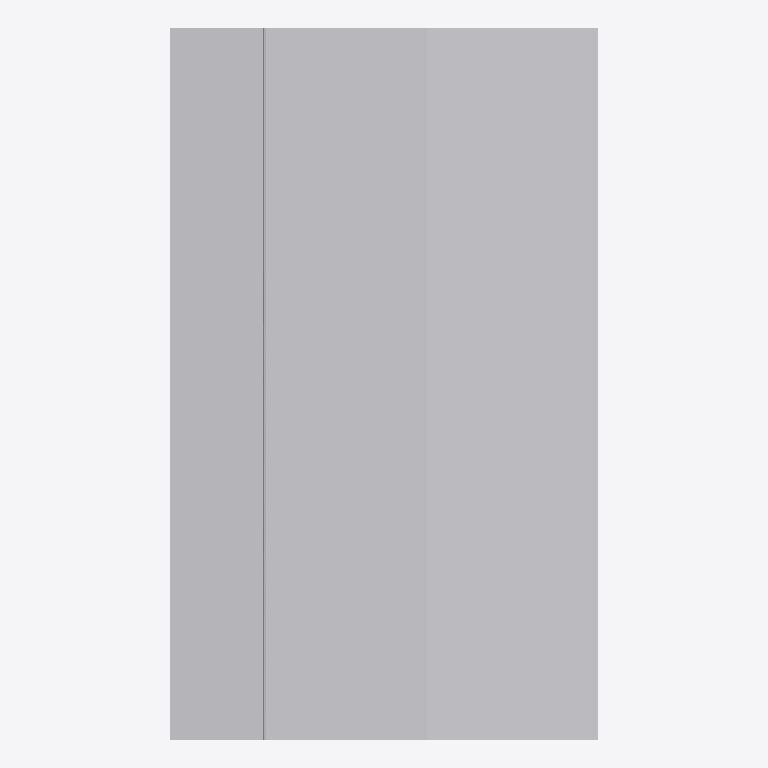
Plan cut of the same IFC building model at storey 'Ebene 0' (level 0.00 m, cut at 1.40 m), seen from above with north up, elements coloured by IFC class: 1 other element (light grey). No cut surface shows.
Extent 0.600 m × 0.995 m × 0.805 m (x, y, z). Storeys (1): Ebene 0 at 0.00 m. Elements (1): 1 IfcBuildingElementProxy.

HEADER;
FILE_DESCRIPTION(('ViewDefinition [CoordinationView_V2.0]','ExchangeRequirement []'),'2;1');
FILE_NAME('','2024-05-07T10:27:30',(''),(''),'ODA IFC SDK 22.6','22.1.1.516 - Exporter 22.1.1.516 - Default UI','');
FILE_SCHEMA(('IFC4'));
ENDSEC;
DATA;
#93=IFCPROJECT('3JkdSrIPPFBg8WI9Yiw3Uw',#20,'',$,$,'','',(#86),#83);
#105=IFCSITE('3JkdSrIPPFBg8WI9Yiw3Uu',#20,'Default',$,$,#104,$,$,.ELEMENT.,(42,24,53,508911),(-71,-15,-29,-58837),0.0,$,$);
#95=IFCBUILDING('3JkdSrIPPFBg8WI9Yiw3Ux',#20,'',$,$,#16,$,'',.ELEMENT.,$,$,#94);
#98=IFCBUILDINGSTOREY('3JkdSrIPPFBg8WI9XJ5yzH',#20,'Ebene 0',$,'Ebene:Ebene 1',#97,$,'Ebene 0',.ELEMENT.,0.0);
#258=IFCBUILDINGELEMENTPROXY('1i6pAm_OnA7es5OO9i1huh',#20,'DB_BSK_55:DB_BSK_55:6158',$,'DB_BSK_55:DB_BSK_55',#257,#254,'6158',.NOTDEFINED.);
ENDSEC;
